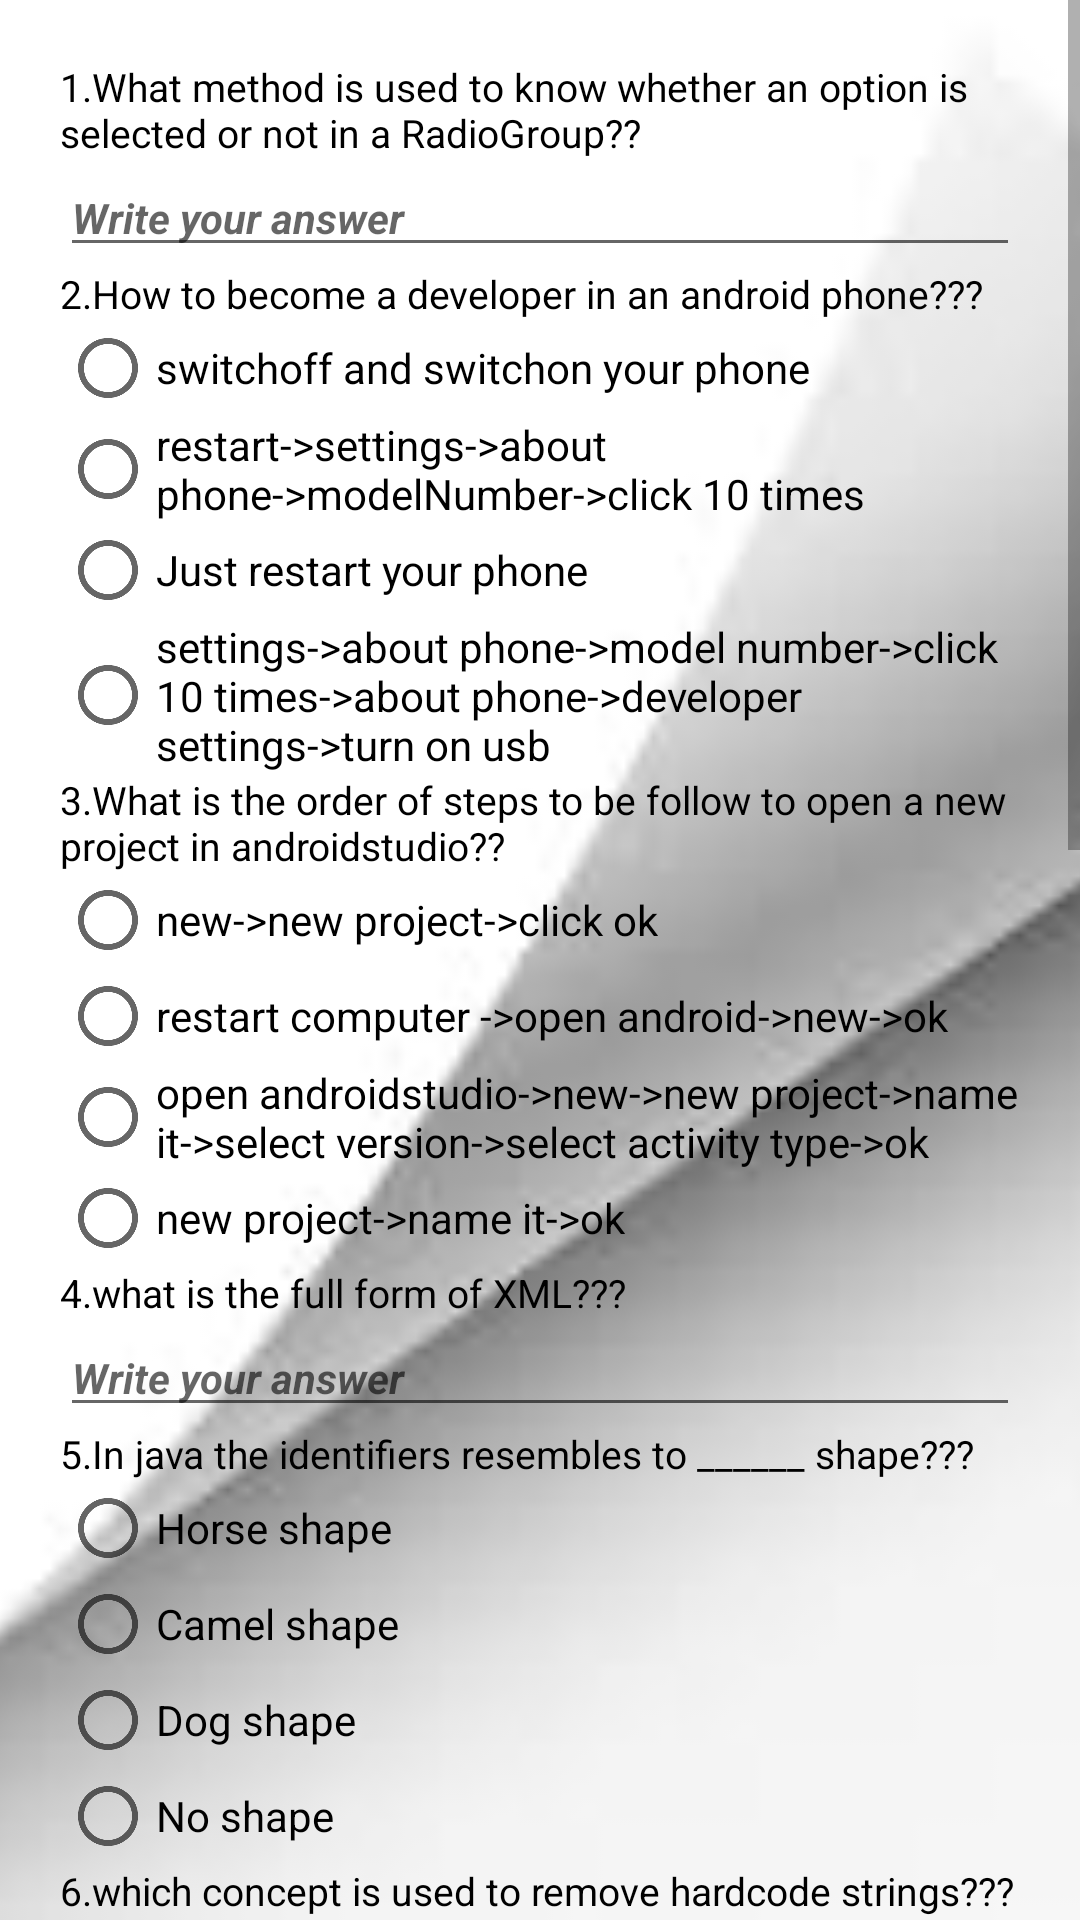

Here is an Android app screen rendered from its layout file. Give the layout XML and the strings, colors and styles it references.
<!-- AndroidManifest.xml: application theme AppTheme -->
<!-- res/layout/activity_medium.xml -->
<?xml version="1.0" encoding="utf-8"?>
<RelativeLayout xmlns:android="http://schemas.android.com/apk/res/android"
    xmlns:app="http://schemas.android.com/apk/res-auto"
    xmlns:tools="http://schemas.android.com/tools"
    android:layout_width="match_parent"
    android:layout_height="match_parent"
    tools:context=".Medium">
    <ImageView
        android:layout_width="match_parent"
        android:layout_height="match_parent"
        android:src="@drawable/medium"
        android:scaleType="centerCrop"/>

    <ScrollView
        android:layout_width="match_parent"
        android:layout_height="match_parent">

        <RelativeLayout
            android:layout_width="match_parent"
            android:layout_height="wrap_content"
            android:padding="20dp">
            <TextView
                android:id="@+id/mq_1"
                android:text="@string/qum_1"
                style="@style/AppTheme.Questions"/>

           <EditText
               android:id="@+id/emq_1"
               android:layout_below="@id/mq_1"
               style="@style/AppTheme.editexts"/>
            <TextView
                android:id="@+id/mq_2"
                android:text="@string/qum_2"
                android:layout_below="@id/emq_1"
                style="@style/AppTheme.Questions" />

            <RadioGroup
                android:id="@+id/rgmq_2"
                android:layout_width="match_parent"
                android:layout_height="wrap_content"
                android:layout_below="@id/mq_2">

                <RadioButton
                    android:layout_width="wrap_content"
                    android:layout_height="wrap_content"
                    android:text="@string/m2_op1" />

                <RadioButton
                    android:layout_width="wrap_content"
                    android:layout_height="wrap_content"
                    android:text="@string/m2_op2" />

                <RadioButton
                    android:layout_width="wrap_content"
                    android:layout_height="wrap_content"
                    android:text="@string/m2_op3" />

                <RadioButton
                    android:layout_width="wrap_content"
                    android:layout_height="wrap_content"
                    android:text="@string/m2_op4" />
            </RadioGroup>
            <TextView
                android:id="@+id/mq_3"
                android:text="@string/qum_3"
                android:layout_below="@id/rgmq_2"
                style="@style/AppTheme.Questions" />

            <RadioGroup
                android:id="@+id/rgmq_3"
                android:layout_width="match_parent"
                android:layout_height="wrap_content"
                android:layout_below="@id/mq_3">

                <RadioButton
                    android:layout_width="wrap_content"
                    android:layout_height="wrap_content"
                    android:text="@string/m3_op1" />

                <RadioButton
                    android:layout_width="wrap_content"
                    android:layout_height="wrap_content"
                    android:text="@string/m3_op2" />

                <RadioButton
                    android:layout_width="wrap_content"
                    android:layout_height="wrap_content"
                    android:text="@string/m3_op3" />

                <RadioButton
                    android:layout_width="wrap_content"
                    android:layout_height="wrap_content"
                    android:text="@string/m3_op4" />
            </RadioGroup>
            <TextView
                android:id="@+id/mq_4"
                android:text="@string/qum_4"
                android:layout_below="@id/rgmq_3"
                style="@style/AppTheme.Questions"/>

            <EditText
                android:id="@+id/emq_4"
                android:layout_below="@id/mq_4"
                style="@style/AppTheme.editexts"/>

            <TextView
                android:id="@+id/mq_5"
                android:text="@string/qum_5"
                android:layout_below="@id/emq_4"
                style="@style/AppTheme.Questions" />

            <RadioGroup
                android:id="@+id/rgmq_5"
                android:layout_width="match_parent"
                android:layout_height="wrap_content"
                android:layout_below="@id/mq_5">

                <RadioButton
                    android:layout_width="wrap_content"
                    android:layout_height="wrap_content"
                    android:text="@string/m5_op1" />

                <RadioButton
                    android:layout_width="wrap_content"
                    android:layout_height="wrap_content"
                    android:text="@string/m5_op2" />

                <RadioButton
                    android:layout_width="wrap_content"
                    android:layout_height="wrap_content"
                    android:text="@string/m5_op3" />

                <RadioButton
                    android:layout_width="wrap_content"
                    android:layout_height="wrap_content"
                    android:text="@string/m5_op4" />
            </RadioGroup>
            <TextView
                android:id="@+id/mq_6"
                android:text="@string/qum_6"
                android:layout_below="@id/rgmq_5"
                style="@style/AppTheme.Questions" />


            <EditText
                android:id="@+id/emq_6"
                android:layout_below="@id/mq_6"
                style="@style/AppTheme.editexts"/>
            <TextView
                android:id="@+id/mq_7"
                android:text="@string/qum_7"
                android:layout_below="@id/emq_6"
                style="@style/AppTheme.Questions" />
            <TextView
                android:id="@+id/mq_7_op1"
                android:text="@string/op_txt1"
                android:layout_below="@id/mq_7"
                style="@style/AppTheme.Questions" />
            <TextView
                android:id="@+id/mq_7_op2"
                android:text="@string/op_txt2"
                android:layout_below="@id/mq_7_op1"
                style="@style/AppTheme.Questions" />
            <TextView
                android:id="@+id/mq_7_op3"
                android:text="@string/op_txt3"
                android:layout_below="@id/mq_7_op2"
                style="@style/AppTheme.Questions"/>
            <TextView
                android:id="@+id/mq_7_op4"
                android:text="@string/op_txt4"
                android:layout_below="@id/mq_7_op3"
                style="@style/AppTheme.Questions" />

            <RadioGroup
                android:id="@+id/rgmq_7"
                android:layout_width="match_parent"
                android:layout_height="wrap_content"
                android:layout_below="@id/mq_7_op4">

                <RadioButton
                    android:layout_width="wrap_content"
                    android:layout_height="wrap_content"
                    android:text="@string/m7_op1" />

                <RadioButton
                    android:layout_width="wrap_content"
                    android:layout_height="wrap_content"
                    android:text="@string/m7_op2" />

                <RadioButton
                    android:layout_width="wrap_content"
                    android:layout_height="wrap_content"
                    android:text="@string/m7_op3" />

                <RadioButton
                    android:layout_width="wrap_content"
                    android:layout_height="wrap_content"
                    android:text="@string/m7_op4" />
            </RadioGroup>
            <TextView
                android:id="@+id/mq_8"
                android:text="@string/qum_8"
                android:layout_below="@id/rgmq_7"
                style="@style/AppTheme.Questions"/>

            <RadioGroup
                android:id="@+id/rgmq_8"
                android:layout_width="match_parent"
                android:layout_height="wrap_content"
                android:layout_below="@id/mq_8">

                <RadioButton
                    android:layout_width="wrap_content"
                    android:layout_height="wrap_content"
                    android:text="@string/m8_op1" />

                <RadioButton
                    android:layout_width="wrap_content"
                    android:layout_height="wrap_content"
                    android:text="@string/m8_op2" />

                <RadioButton
                    android:layout_width="wrap_content"
                    android:layout_height="wrap_content"
                    android:text="@string/m8_op3" />

                <RadioButton
                    android:layout_width="wrap_content"
                    android:layout_height="wrap_content"
                    android:text="@string/m8_op4" />
            </RadioGroup>
            <TextView
                android:id="@+id/mq_9"
                android:text="@string/qum_9"
                android:layout_below="@id/rgmq_8"
                style="@style/AppTheme.Questions"/>

            <RadioGroup
                android:id="@+id/rgmq_9"
                android:layout_width="match_parent"
                android:layout_height="wrap_content"
                android:layout_below="@id/mq_9">

                <RadioButton
                    android:layout_width="wrap_content"
                    android:layout_height="wrap_content"
                    android:text="@string/m9_op1" />

                <RadioButton
                    android:layout_width="wrap_content"
                    android:layout_height="wrap_content"
                    android:text="@string/m9_op2"
                    android:textSize="11sp"/>

                <RadioButton
                    android:layout_width="wrap_content"
                    android:layout_height="wrap_content"
                    android:text="@string/m9_op3" />

                <RadioButton
                    android:layout_width="wrap_content"
                    android:layout_height="wrap_content"
                    android:text="@string/m9_op4" />
            </RadioGroup>
            <TextView
                android:id="@+id/mq_10"
                android:text="@string/qum_10"
                android:layout_below="@id/rgmq_9"
                style="@style/AppTheme.Questions"/>

            <RadioGroup
                android:id="@+id/rgmq_10"
                android:layout_width="match_parent"
                android:layout_height="wrap_content"
                android:layout_below="@id/mq_10">

                <RadioButton
                    android:layout_width="wrap_content"
                    android:layout_height="wrap_content"
                    android:text="@string/m10_op1" />

                <RadioButton
                    android:layout_width="wrap_content"
                    android:layout_height="wrap_content"
                    android:text="@string/m10_op2" />

                <RadioButton
                    android:layout_width="wrap_content"
                    android:layout_height="wrap_content"
                    android:text="@string/m10_op3" />

                <RadioButton
                    android:layout_width="wrap_content"
                    android:layout_height="wrap_content"
                    android:text="@string/m10_op4" />
            </RadioGroup>
            <Button
                android:layout_width="wrap_content"
                android:layout_height="wrap_content"
                android:layout_below="@id/rgmq_10"
                android:layout_centerHorizontal="true"
                android:background="@android:color/holo_orange_light"
                android:onClick="Submitting1"
                android:text="@string/submit_button"
                tools:ignore="NotSibling" />
        </RelativeLayout>
    </ScrollView>
</RelativeLayout>
<!-- resources referenced by this layout -->
<resources>
  <string name="m10_op1">CheckBox</string>
  <string name="m10_op2">Vertical relative Layout</string>
  <string name="m10_op3">Horizontal Linear Layout</string>
  <string name="m10_op4">RadioGroup and RadioButton</string>
  <string name="m2_op1">switchoff and switchon your phone</string>
  <string name="m2_op2">restart-&gt;settings-&gt;about phone-&gt;modelNumber-&gt;click 10 times</string>
  <string name="m2_op3">Just restart your phone</string>
  <string name="m2_op4">settings-&gt;about phone-&gt;model number-&gt;click 10 times-&gt;about phone-&gt;developer settings-&gt;turn on usb</string>
  <string name="m3_op1">new-&gt;new project-&gt;click ok</string>
  <string name="m3_op2">restart computer -&gt;open android-&gt;new-&gt;ok</string>
  <string name="m3_op3">open androidstudio-&gt;new-&gt;new project-&gt;name it-&gt;select version-&gt;select activity type-&gt;ok</string>
  <string name="m3_op4">new project-&gt;name it-&gt;ok</string>
  <string name="m5_op1">Horse shape</string>
  <string name="m5_op2">Camel shape</string>
  <string name="m5_op3">Dog shape</string>
  <string name="m5_op4">No shape</string>
  <string name="m7_op1">all are true</string>
  <string name="m7_op2">only a,b,d</string>
  <string name="m7_op3">b,c,d only</string>
  <string name="m7_op4">all are false</string>
  <string name="m8_op1">downloadimage-&gt;nameit-&gt;open drawable-&gt;move image to it</string>
  <string name="m8_op2">open drawable-&gt;move image</string>
  <string name="m8_op3">we can use image without any process</string>
  <string name="m8_op4">download image</string>
  <string name="m9_op1">Intent in = new Intent(this,Activityname.class);</string>
  <string name="m9_op2">Intent in = (Intent) findViewById(R.id.Activityname.class)</string>
  <string name="m9_op3">Intent in = new Intent(this,Activityname.class)</string>
  <string name="m9_op4">(Intent) findViewById(R.id.Activityname.class);</string>
  <string name="op_txt1">a.It"'"s is different from others</string>
  <string name="op_txt2">b.They are in round shape</string>
  <string name="op_txt3">c.We can select only one option.</string>
  <string name="op_txt4">d.once we attempt a question we change answer but we cannot make it as unattempt</string>
  <string name="qum_1">1.What method is used to know whether an option is selected or not in a RadioGroup??</string>
  <string name="qum_10">10.Which type of view we are using for options in this quiz??</string>
  <string name="qum_2">2.How to become a developer in an android phone???</string>
  <string name="qum_3">3.What is the order of steps to be follow to open a new project in androidstudio??</string>
  <string name="qum_4">4.what is the full form of XML???</string>
  <string name="qum_5">5.In java the identifiers resembles to ______ shape???</string>
  <string name="qum_6">6.which concept is used to remove hardcode strings???</string>
  <string name="qum_7">7.Which of the following are true??</string>
  <string name="qum_8">8.What is the process to use an image in making of your android app??</string>
  <string name="qum_9">9.Which of the following is true??</string>
  <string name="submit_button">submit</string>
  <style name="AppTheme.Questions">
          <item name="android:textSize">13sp</item>
          <item name="android:textColor">@android:color/black</item>
          <item name="android:layout_width">wrap_content</item>
          <item name="android:layout_height">wrap_content</item>
      </style>
  <style name="AppTheme" parent="Theme.AppCompat.Light.DarkActionBar">
          
          <item name="colorPrimary">@color/colorPrimary</item>
          <item name="colorPrimaryDark">@color/colorPrimaryDark</item>
          <item name="colorAccent">@color/colorAccent</item>
      </style>
  <string name="hint_msg">Write your answer</string>
  <!-- not gathered from this repository: default colours our renderer supplied (Android Studio template values) -->
  <color name="colorPrimary">#FF6200EE</color>
  <color name="colorPrimaryDark">#FF3700B3</color>
  <color name="colorAccent">#FF03DAC5</color>
</resources>
